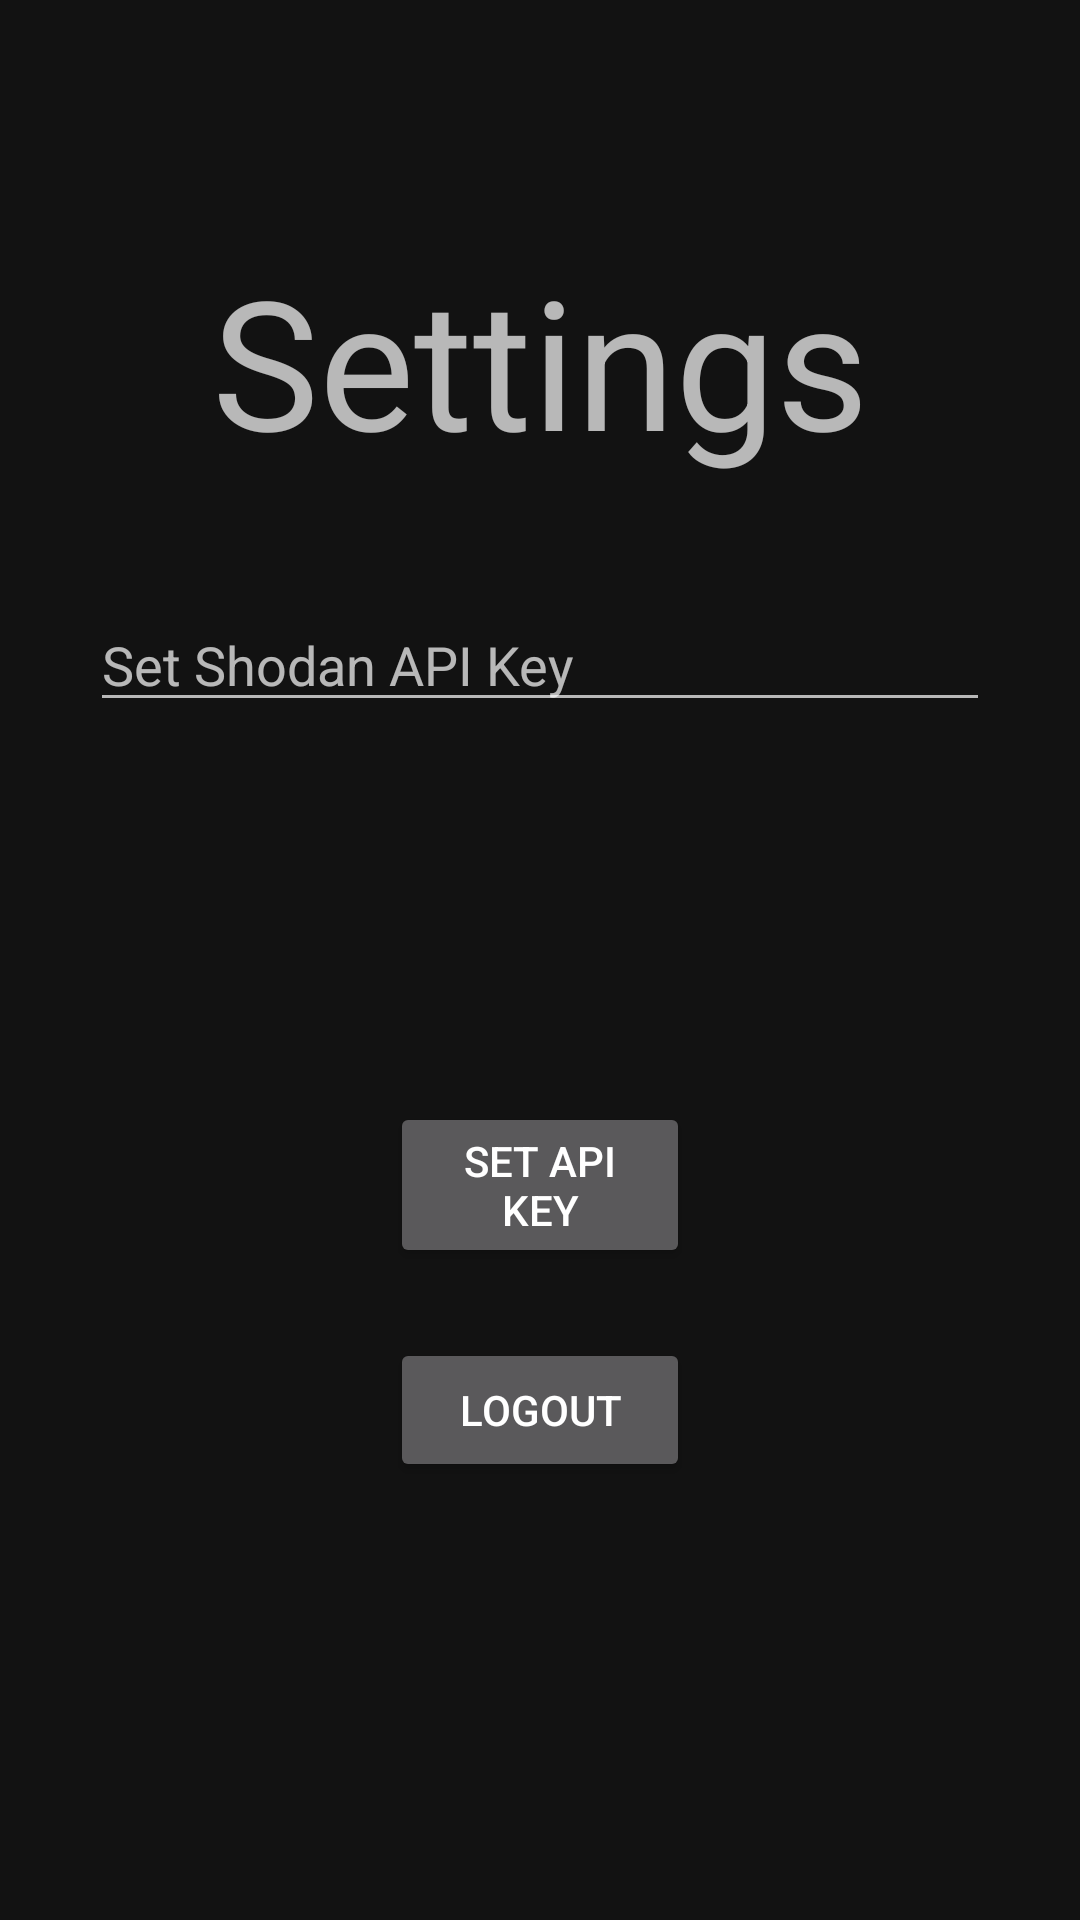

Produce the Android XML layout that renders to this screen, including the resource entries it uses.
<!-- AndroidManifest.xml: application theme AppFullScreenTheme -->
<!-- res/layout/fragment_settings.xml -->
<?xml version="1.0" encoding="utf-8"?>
<FrameLayout xmlns:android="http://schemas.android.com/apk/res/android"
    xmlns:tools="http://schemas.android.com/tools"
    android:layout_width="match_parent"
    android:layout_height="match_parent"
    tools:context="com.toolkit.sit.fragments.authenticated.SettingsFragment">

    <TextView
        android:layout_width="match_parent"
        android:layout_height="match_parent"
        android:layout_marginBottom="400sp"
        android:gravity="center"
        android:text="@string/settings"
        android:textSize="60sp" />

    <EditText
        android:id="@+id/apiKeySet"
        android:layout_width="300dp"
        android:layout_height="wrap_content"
        android:layout_gravity="center"
        android:layout_marginBottom="100sp"
        android:ems="10"
        android:hint="Set Shodan API Key"
        android:inputType="text" />

    <Button
        android:id="@+id/change_api_key"
        android:layout_width="100dp"
        android:layout_height="wrap_content"
        android:layout_gravity="center_horizontal|center_vertical"
        android:layout_marginTop="75dp"
        android:text="Set API Key" />

    <Button
        android:id="@+id/button_log_out"
        android:layout_width="100dp"
        android:layout_height="wrap_content"
        android:layout_gravity="center_horizontal|center_vertical"
        android:layout_marginTop="150dp"
        android:text="Logout" />
</FrameLayout>
<!-- resources referenced by this layout -->
<resources>
  <string name="settings">Settings</string>
  <style name="AppFullScreenTheme" parent="Theme.MaterialComponents.NoActionBar">
          <item name="android:windowNoTitle">true</item>
          <item name="android:windowActionBar">true</item>
          <item name="android:windowFullscreen">true</item>
          <item name="android:windowContentOverlay">@null</item>
      </style>
</resources>
